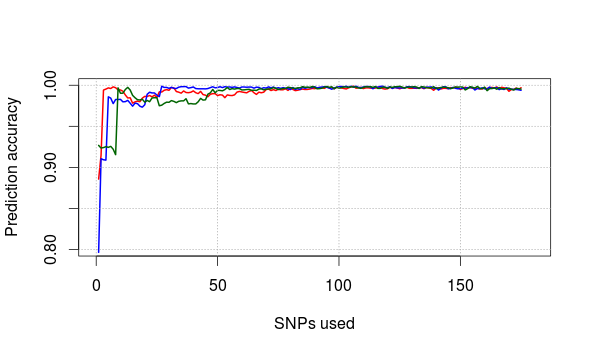

Values plotted in this chart, from the file beside it:
SNP_used, boss, boss_5_10, gwas, reliefF, gain_ratio
1, 0.8858, 0.886, 0.7965, 0.9268, 0.9268
2, 0.9146, 0.9154, 0.9106, 0.9173, 0.9236
3, 0.9941, 0.9922, 0.9093, 0.9849, 0.9241
4, 0.9954, 0.9948, 0.9089, 0.9976, 0.9253
5, 0.9968, 0.997, 0.9859, 0.9965, 0.9244
6, 0.9961, 0.995, 0.9843, 0.9982, 0.9256
7, 0.998, 0.9973, 0.9776, 0.9967, 0.9221
8, 0.997, 0.9983, 0.9827, 0.998, 0.9154
9, 0.9945, 0.9973, 0.9827, 1, 0.9969
10, 0.9943, 0.9976, 0.9828, 0.9996, 0.9902
11, 0.9928, 0.9978, 0.9798, 0.9924, 0.9904
12, 0.9882, 0.9924, 0.9801, 0.9962, 0.9949
13, 0.9846, 0.9908, 0.9816, 0.9974, 0.9975
14, 0.9848, 0.9843, 0.9781, 0.9941, 0.9942
15, 0.9782, 0.9882, 0.9746, 0.9967, 0.9877
16, 0.9798, 0.9933, 0.9782, 0.9974, 0.9848
17, 0.9807, 0.9947, 0.9776, 0.997, 0.9824
18, 0.9799, 0.9959, 0.9746, 0.9976, 0.9821
19, 0.9843, 0.9985, 0.9733, 0.9971, 0.983
20, 0.9865, 0.9989, 0.9763, 0.9963, 0.9794
21, 0.9863, 0.998, 0.989, 0.997, 0.9815
22, 0.9876, 0.998, 0.9915, 0.9969, 0.98
23, 0.9859, 0.998, 0.9907, 0.9973, 0.9846
24, 0.988, 0.998, 0.9907, 0.9988, 0.9849
25, 0.9852, 0.9981, 0.988, 0.9963, 0.9848
26, 0.9921, 0.9969, 0.9862, 0.9986, 0.975
27, 0.9918, 0.9969, 0.9989, 0.9987, 0.9758
28, 0.9939, 0.9989, 0.9974, 0.9985, 0.9779
29, 0.9947, 0.9986, 0.9974, 0.9988, 0.9794
30, 0.9939, 0.9993, 0.9963, 0.999, 0.9793
31, 0.9973, 0.9989, 0.9975, 0.9972, 0.9814
32, 0.9968, 0.9981, 0.9963, 0.9987, 0.9804
33, 0.9924, 0.9996, 0.9961, 0.9986, 0.9789
34, 0.9916, 0.9995, 0.9977, 0.9987, 0.9805
35, 0.9904, 0.9991, 0.9983, 0.9985, 0.981
36, 0.9931, 0.9986, 0.9984, 0.9995, 0.981
37, 0.9912, 0.9993, 0.9984, 0.9988, 0.9837
38, 0.991, 0.9995, 0.9966, 0.9988, 0.9773
39, 0.9915, 0.9998, 0.9972, 0.9998, 0.9777
40, 0.9932, 0.9995, 0.998, 0.9998, 0.9772
41, 0.991, 0.9976, 0.996, 0.9977, 0.9773
42, 0.9898, 0.9995, 0.9958, 0.9993, 0.9799
43, 0.9926, 0.9987, 0.9957, 0.9978, 0.9841
44, 0.9887, 0.9991, 0.9958, 0.9975, 0.982
45, 0.988, 0.9991, 0.9956, 0.9993, 0.9823
46, 0.986, 0.9951, 0.996, 0.9993, 0.9892
47, 0.989, 0.9969, 0.9971, 0.9989, 0.9907
48, 0.9898, 0.9967, 0.9982, 0.9983, 0.995
49, 0.9898, 0.9977, 0.9969, 0.9973, 0.9909
50, 0.9875, 0.9963, 0.9973, 0.9982, 0.9937
51, 0.9885, 0.9971, 0.9982, 0.9974, 0.9937
52, 0.988, 0.998, 0.9972, 0.9959, 0.9933
53, 0.9849, 0.997, 0.9983, 0.9993, 0.9948
54, 0.9883, 0.998, 0.9978, 0.998, 0.9973
55, 0.9876, 0.9988, 0.998, 0.9976, 0.9949
56, 0.9875, 0.9979, 0.9975, 0.9986, 0.9959
57, 0.9884, 0.9957, 0.998, 0.9976, 0.9954
58, 0.9917, 0.996, 0.9973, 0.9988, 0.9961
59, 0.9925, 0.9957, 0.9966, 0.9989, 0.996
60, 0.9919, 0.9956, 0.998, 0.9976, 0.9943
... 115 more rows
